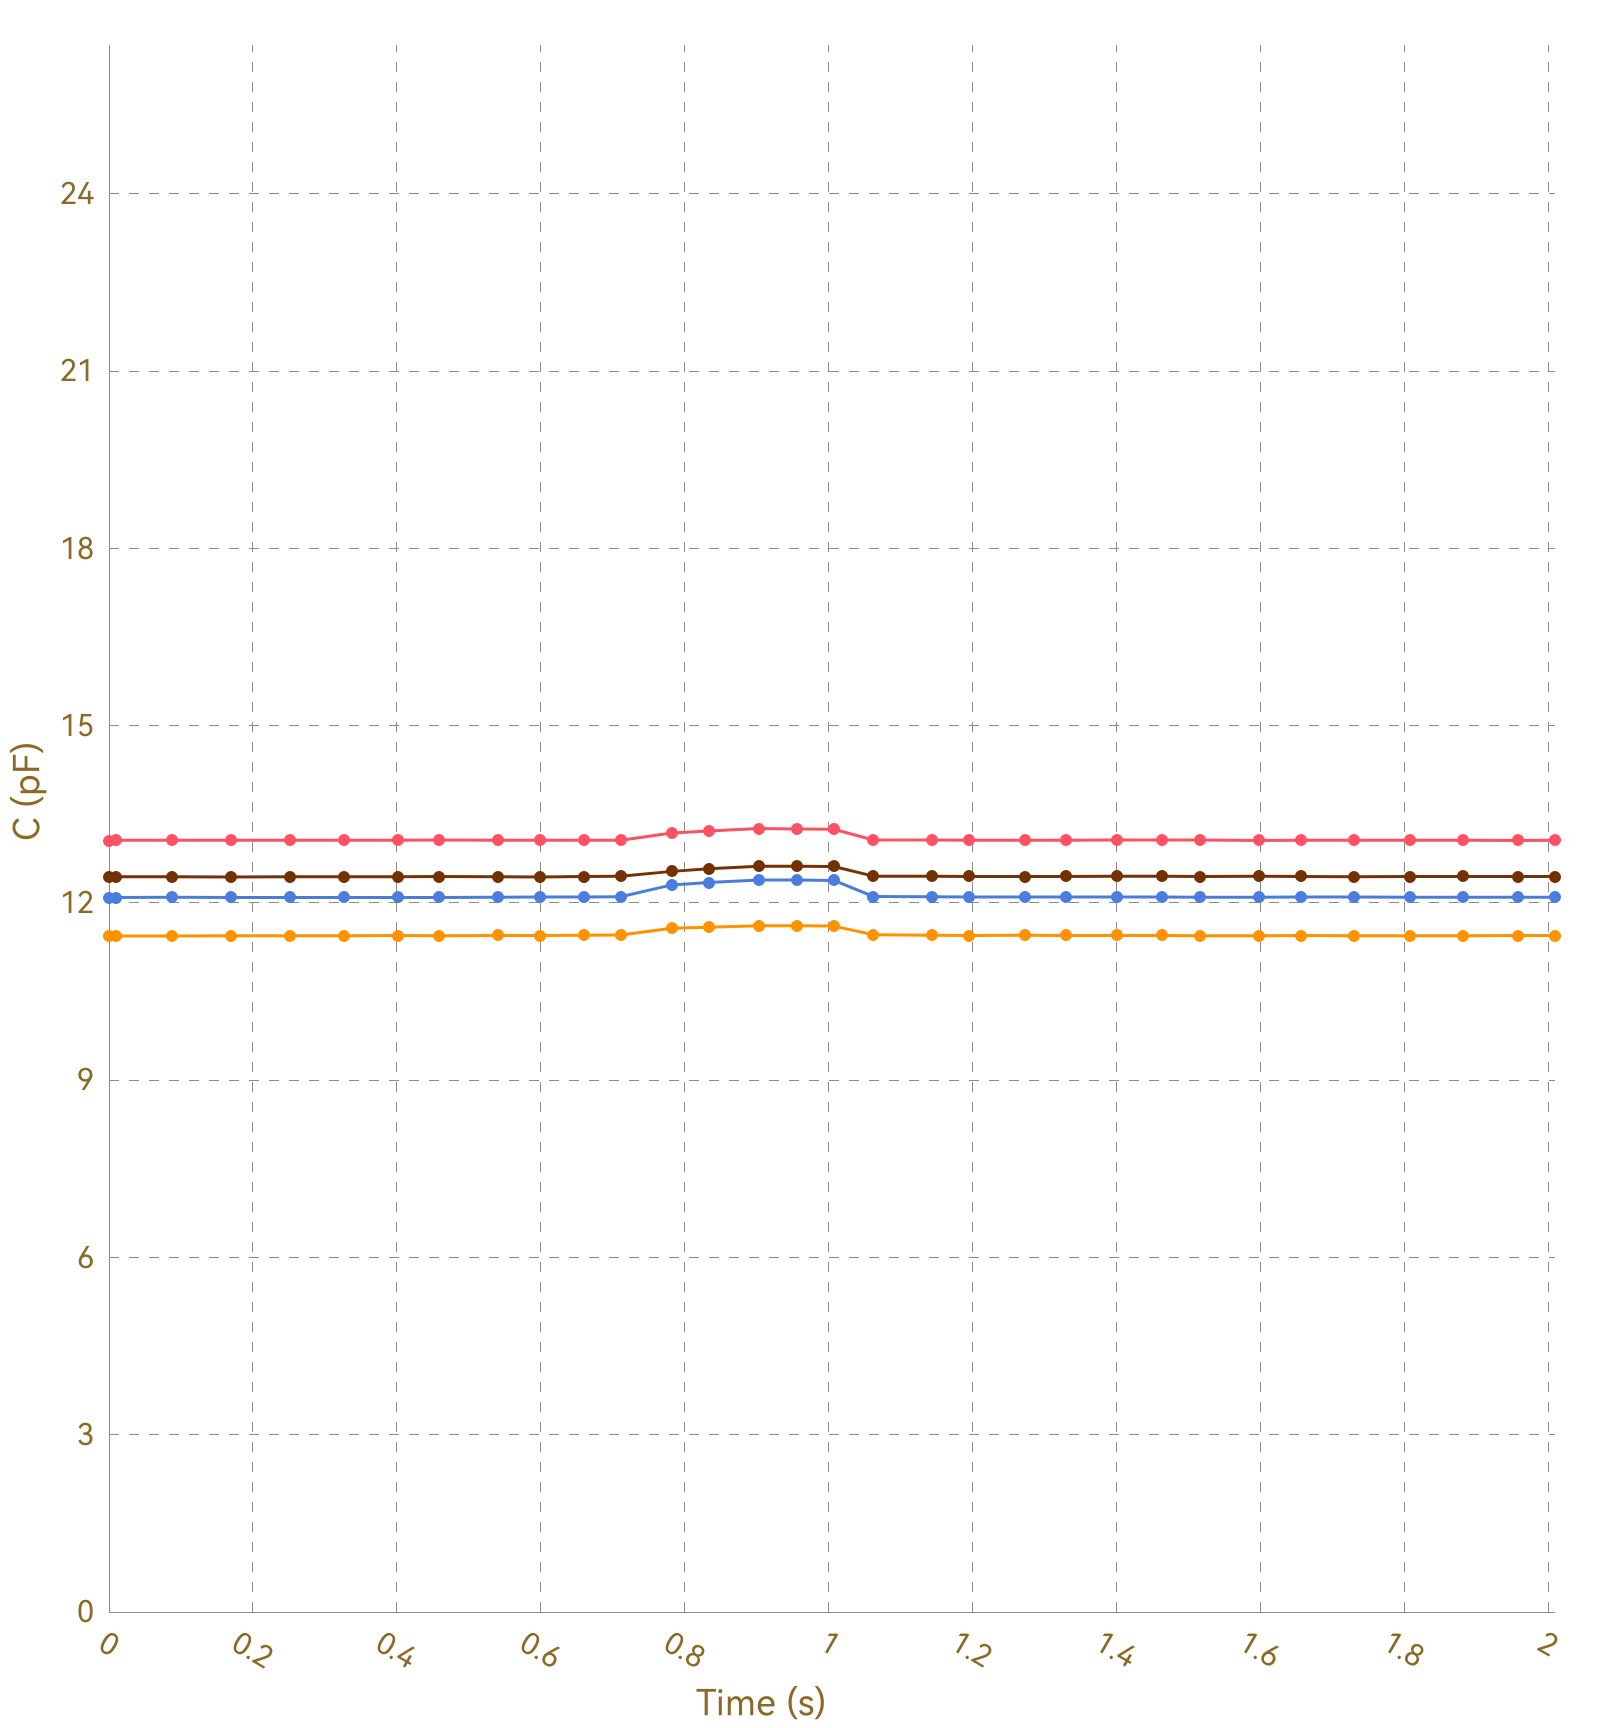

Source data for this figure (header and first rows):
, Ch1, , Ch2, , Ch3, , Ch4, , Ch5, , Ch6, , Ch7, , Ch8, 
Time (s), C (pF), ΔC/C0 (%), C (pF), ΔC/C0 (%), C (pF), ΔC/C0 (%), C (pF), ΔC/C0 (%), C (pF), ΔC/C0 (%), C (pF), ΔC/C0 (%), C (pF), ΔC/C0 (%), C (pF), ΔC/C0 (%)
0.011, 13.06, 0.0000, 11.44, 0.0000, 12.09, 0.0000, 12.44, 0.0000, OL, OL, OL, OL, OL, OL, 0.0000, 0.0000
0.012, 13.05, 0.0000, 11.44, 0.0000, 12.09, 0.0000, 12.44, 0.0000, OL, OL, OL, OL, OL, OL, 0.0000, 0.0000
0.015, 13.06, 0.0000, 11.44, 0.0000, 12.09, 0.0000, 12.44, 0.0000, OL, OL, OL, OL, OL, OL, 0.0000, 0.0000
0.018, 13.05, 0.0000, 11.44, 0.0000, 12.09, 0.0000, 12.45, 0.0000, OL, OL, OL, OL, OL, OL, 0.0000, 0.0000
0.047, 13.06, 0.0000, 11.44, 0.0000, 12.09, 0.0000, 12.44, 0.0000, OL, OL, OL, OL, OL, OL, 0.0000, 0.0000
0.052, 13.06, 0.0000, 11.44, 0.0000, 12.09, 0.0000, 12.44, 0.0000, OL, OL, OL, OL, OL, OL, 0.0000, 0.0000
0.054, 13.06, 0.0000, 11.44, 0.0000, 12.09, 0.0000, 12.44, 0.0000, OL, OL, OL, OL, OL, OL, 0.0000, 0.0000
0.058, 13.06, 0.0000, 11.44, 0.0000, 12.09, 0.0000, 12.44, 0.0000, OL, OL, OL, OL, OL, OL, 0.0000, 0.0000
0.088, 13.06, 0.0000, 11.44, 0.0000, 12.09, 0.0000, 12.44, 0.0000, OL, OL, OL, OL, OL, OL, 0.0000, 0.0000
0.091, 13.06, 0.0000, 11.44, 0.0000, 12.09, 0.0000, 12.44, 0.0000, OL, OL, OL, OL, OL, OL, 0.0000, 0.0000
0.093, 13.06, 0.0000, 11.44, 0.0000, 12.09, 0.0000, 12.44, 0.0000, OL, OL, OL, OL, OL, OL, 0.0000, 0.0000
0.096, 13.05, 0.0000, 11.44, 0.0000, 12.09, 0.0000, 12.44, 0.0000, OL, OL, OL, OL, OL, OL, 0.0000, 0.0000
0.130, 13.05, 0.0000, 11.44, 0.0000, 12.09, 0.0000, 12.44, 0.0000, OL, OL, OL, OL, OL, OL, 0.0000, 0.0000
0.133, 13.06, 0.0000, 11.44, 0.0000, 12.09, 0.0000, 12.44, 0.0000, OL, OL, OL, OL, OL, OL, 0.0000, 0.0000
0.136, 13.06, 0.0000, 11.44, 0.0000, 12.09, 0.0000, 12.44, 0.0000, OL, OL, OL, OL, OL, OL, 0.0000, 0.0000
0.138, 13.06, 0.0000, 11.44, 0.0000, 12.09, 0.0000, 12.44, 0.0000, OL, OL, OL, OL, OL, OL, 0.0000, 0.0000
0.170, 13.06, 0.0000, 11.44, 0.0000, 12.09, 0.0000, 12.44, 0.0000, OL, OL, OL, OL, OL, OL, 0.0000, 0.0000
0.175, 13.06, 0.0000, 11.44, 0.0000, 12.09, 0.0000, 12.44, 0.0000, OL, OL, OL, OL, OL, OL, 0.0000, 0.0000
0.177, 13.06, 0.0000, 11.44, 0.0000, 12.09, 0.0000, 12.44, 0.0000, OL, OL, OL, OL, OL, OL, 0.0000, 0.0000
0.207, 13.06, 0.0000, 11.44, 0.0000, 12.09, 0.0000, 12.44, 0.0000, OL, OL, OL, OL, OL, OL, 0.0000, 0.0000
0.211, 13.06, 0.0000, 11.44, 0.0000, 12.09, 0.0000, 12.44, 0.0000, OL, OL, OL, OL, OL, OL, 0.0000, 0.0000
0.213, 13.05, 0.0000, 11.44, 0.0000, 12.09, 0.0000, 12.44, 0.0000, OL, OL, OL, OL, OL, OL, 0.0000, 0.0000
0.215, 13.06, 0.0000, 11.44, 0.0000, 12.09, 0.0000, 12.44, 0.0000, OL, OL, OL, OL, OL, OL, 0.0000, 0.0000
0.251, 13.06, 0.0000, 11.44, 0.0000, 12.09, 0.0000, 12.44, 0.0000, OL, OL, OL, OL, OL, OL, 0.0000, 0.0000
0.254, 13.06, 0.0000, 11.44, 0.0000, 12.09, 0.0000, 12.44, 0.0000, OL, OL, OL, OL, OL, OL, 0.0000, 0.0000
0.257, 13.05, 0.0000, 11.44, 0.0000, 12.09, 0.0000, 12.44, 0.0000, OL, OL, OL, OL, OL, OL, 0.0000, 0.0000
0.259, 13.06, 0.0000, 11.44, 0.0000, 12.09, 0.0000, 12.44, 0.0000, OL, OL, OL, OL, OL, OL, 0.0000, 0.0000
0.290, 13.06, 0.0000, 11.44, 0.0000, 12.09, 0.0000, 12.44, 0.0000, OL, OL, OL, OL, OL, OL, 0.0000, 0.0000
0.294, 13.06, 0.0000, 11.44, 0.0000, 12.09, 0.0000, 12.44, 0.0000, OL, OL, OL, OL, OL, OL, 0.0000, 0.0000
0.296, 13.06, 0.0000, 11.44, 0.0000, 12.09, 0.0000, 12.44, 0.0000, OL, OL, OL, OL, OL, OL, 0.0000, 0.0000
0.298, 13.06, 0.0000, 11.45, 0.0000, 12.09, 0.0000, 12.44, 0.0000, OL, OL, OL, OL, OL, OL, 0.0000, 0.0000
0.327, 13.06, 0.0000, 11.44, 0.0000, 12.09, 0.0000, 12.44, 0.0000, OL, OL, OL, OL, OL, OL, 0.0000, 0.0000
0.330, 13.06, 0.0000, 11.44, 0.0000, 12.09, 0.0000, 12.45, 0.0000, OL, OL, OL, OL, OL, OL, 0.0000, 0.0000
0.333, 13.05, 0.0000, 11.45, 0.0000, 12.09, 0.0000, 12.44, 0.0000, OL, OL, OL, OL, OL, OL, 0.0000, 0.0000
0.336, 13.05, 0.0000, 11.44, 0.0000, 12.09, 0.0000, 12.44, 0.0000, OL, OL, OL, OL, OL, OL, 0.0000, 0.0000
0.370, 13.06, 0.0000, 11.44, 0.0000, 12.09, 0.0000, 12.44, 0.0000, OL, OL, OL, OL, OL, OL, 0.0000, 0.0000
0.373, 13.06, 0.0000, 11.45, 0.0000, 12.09, 0.0000, 12.44, 0.0000, OL, OL, OL, OL, OL, OL, 0.0000, 0.0000
0.376, 13.06, 0.0000, 11.44, 0.0000, 12.09, 0.0000, 12.44, 0.0000, OL, OL, OL, OL, OL, OL, 0.0000, 0.0000
0.401, 13.06, 0.0000, 11.45, 0.0000, 12.09, 0.0000, 12.44, 0.0000, OL, OL, OL, OL, OL, OL, 0.0000, 0.0000
0.403, 13.06, 0.0000, 11.44, 0.0000, 12.09, 0.0000, 12.44, 0.0000, OL, OL, OL, OL, OL, OL, 0.0000, 0.0000
0.429, 13.06, 0.0000, 11.44, 0.0000, 12.09, 0.0000, 12.44, 0.0000, OL, OL, OL, OL, OL, OL, 0.0000, 0.0000
0.431, 13.05, 0.0000, 11.44, 0.0000, 12.09, 0.0000, 12.44, 0.0000, OL, OL, OL, OL, OL, OL, 0.0000, 0.0000
0.437, 13.06, 0.0000, 11.44, 0.0000, 12.1, 0.0000, 12.44, 0.0000, OL, OL, OL, OL, OL, OL, 0.0000, 0.0000
0.439, 13.06, 0.0000, 11.45, 0.0000, 12.09, 0.0000, 12.44, 0.0000, OL, OL, OL, OL, OL, OL, 0.0000, 0.0000
0.458, 13.06, 0.0000, 11.45, 0.0000, 12.09, 0.0000, 12.44, 0.0000, OL, OL, OL, OL, OL, OL, 0.0000, 0.0000
0.461, 13.06, 0.0000, 11.44, 0.0000, 12.1, 0.0000, 12.44, 0.0000, OL, OL, OL, OL, OL, OL, 0.0000, 0.0000
0.467, 13.06, 0.0000, 11.44, 0.0000, 12.09, 0.0000, 12.44, 0.0000, OL, OL, OL, OL, OL, OL, 0.0000, 0.0000
0.469, 13.06, 0.0000, 11.45, 0.0000, 12.1, 0.0000, 12.44, 0.0000, OL, OL, OL, OL, OL, OL, 0.0000, 0.0000
0.472, 13.06, 0.0000, 11.45, 0.0000, 12.09, 0.0000, 12.45, 0.0000, OL, OL, OL, OL, OL, OL, 0.0000, 0.0000
0.506, 13.05, 0.0000, 11.45, 0.0000, 12.09, 0.0000, 12.44, 0.0000, OL, OL, OL, OL, OL, OL, 0.0000, 0.0000
0.540, 13.06, 0.0000, 11.44, 0.0000, 12.09, 0.0000, 12.45, 0.0000, OL, OL, OL, OL, OL, OL, 0.0000, 0.0000
0.544, 13.06, 0.0000, 11.45, 0.0000, 12.09, 0.0000, 12.45, 0.0000, OL, OL, OL, OL, OL, OL, 0.0000, 0.0000
0.546, 13.06, 0.0000, 11.45, 0.0000, 12.09, 0.0000, 12.44, 0.0000, OL, OL, OL, OL, OL, OL, 0.0000, 0.0000
0.548, 13.06, 0.0000, 11.45, 0.0000, 12.09, 0.0000, 12.44, 0.0000, OL, OL, OL, OL, OL, OL, 0.0000, 0.0000
0.551, 13.06, 0.0000, 11.45, 0.0000, 12.09, 0.0000, 12.44, 0.0000, OL, OL, OL, OL, OL, OL, 0.0000, 0.0000
0.554, 13.06, 0.0000, 11.45, 0.0000, 12.09, 0.0000, 12.44, 0.0000, OL, OL, OL, OL, OL, OL, 0.0000, 0.0000
0.599, 13.06, 0.0000, 11.45, 0.0000, 12.09, 0.0000, 12.44, 0.0000, OL, OL, OL, OL, OL, OL, 0.0000, 0.0000
0.603, 13.06, 0.0000, 11.45, 0.0000, 12.09, 0.0000, 12.45, 0.0000, OL, OL, OL, OL, OL, OL, 0.0000, 0.0000
0.606, 13.05, 0.0000, 11.45, 0.0000, 12.1, 0.0000, 12.45, 0.0000, OL, OL, OL, OL, OL, OL, 0.0000, 0.0000
... 152 more rows
